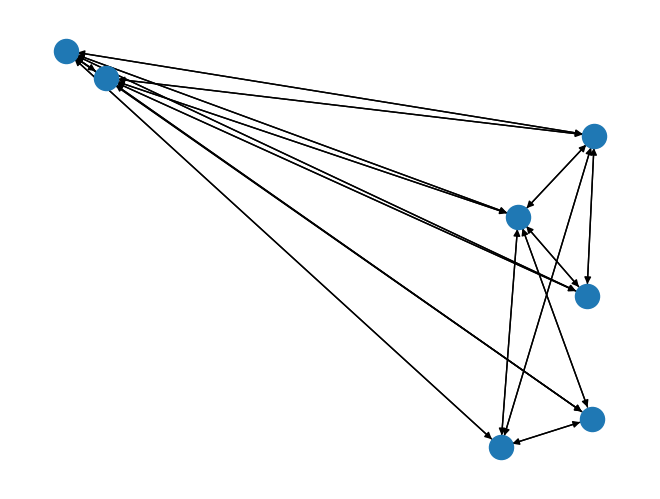

Write Python code to recreate this figure.
import math
import networkx as nx
import matplotlib.pyplot as plt


##Class Definitions##
#The follwing is a class of a station, will be used as nodes
class Station(object):
    """Makes a Station"""
    def __init__(self, num, reloading_buildings, ship_in):
        self.num = num
        self.reloading_buildings = reloading_buildings
        self.ship_in = ship_in
    def displayinfo(self):
    	print('Station {0} has {1} reloading buildings and {2} incoming \
    		shipments'.format(self.num,self.reloading_buildings,self.ship_in))
    def fill(self,shipment_array):
    	"""takes a list of shipments, adds them to ship_in"""
    	for itr, item in enumerate(shipment_array):
    		for i in range(0,len(item.paths)):
    			if self.num in item.paths[i]:
    				self.ship_in += item.path_vols[i]
    	

#railroad class, used as edge
class Track(object):
	"""Conains info about a track"""
	def __init__(self, origin, destination, is_built, load, stations_data):
		self.is_built = is_built
		self.load = load
		self.origin = origin
		self.destination = destination
		self.sd = stations_data
	def fill(self, shipment_array):
		for itr, item in enumerate(shipment_array):
			for i in range(0,len(item.paths)):
				for x in item.paths[i]:
					for y in item.paths[i]:
						if (x == self.origin) and (y == self.destination):
							self.load += item.path_vols[i]

	
	

class Shipment(object):
	"""Contains a shipment and its path"""
	def __init__(self, origin, destination, total_volume, paths, path_vols):
		self.origin = origin
		self.destination = destination
		self.total_volume = total_volume
		self.paths = paths
		self.path_vols = path_vols
	def cost(self,cost_reloading_building, cost_per_mile_track, cost_per_mile_line):
		for i in range(0,len(self.paths)):
			for j in range(0,len(i)):
				pass
			
##Function Definitions				
def UpdateTrackCost(Net, rscost):
	"takes a network and reloading_buildings cost and returns a \
	network with cost parameters instead of objects on the edges"
	for i in Net.nodes():
		for j in Net.nodes():
			x = Net.get_edge_data(i,j)
			if type(x) is dict:
				print(x['obj'].is_built)

##Data
rscost = 1000000

stations_data = [[50,	0,		1,	0],
				 [250,	0,		1,	0],
				 [100,	50,		2,	0],
				 [0,	100,	3,	0],
				 [200,	100,	2,	0],
				 [100,	200,	2,	0],
				 [200,	200,	3,	0]]

track_data = [	[1,3,1],
				[4,1,1],
				[5,2,1],
				[3,5,1],
				[4,6,1],
				[5,7,1],
				[6,7,1]]

#paths
path = [[4,6,7],[4,1,3,5,7]]
vol = [8,3]
A = Shipment(4,7,11,path,vol)

path = [[3,5,2]]
vol = [3] 
B = Shipment(3,2,3,path,vol)

# path = [[4,1,3,5,2],[4,6,7,5,2]]
# vol = [5,2] 
# C = Shipment(4,2,7,path,vol)



###ititialize the network####
Net = nx.MultiDiGraph()
#add all the stations
for i in range(0,len(stations_data)):
	Net.add_node(i + 1, \
		obj = Station(i + 1, stations_data[i][2],stations_data[i][3]))

#add the existing tracks 
for i in range(0,len(track_data)):
	for j in range(0,track_data[i][2]):
		Net.add_edge(track_data[i][0],track_data[i][1], \
			obj = Track(track_data[i][0],track_data[i][1],1,0,stations_data))
###########################

###Add potential tracks###########

for i,x in enumerate(stations_data):
	for j,y in enumerate(stations_data):
		dist = math.hypot(x[0] - y[0], x[1] - y[1])
		if (dist<=220)&(dist != 0)&(~Net.has_edge(i+1,j+1)):
			Net.add_edge(i+1,j+1, obj = Track(i+1,j+1,0,0,stations_data))
			

################################


#################################33
###Need to figure out how to put shipment data in?	

for x in Net.nodes():
	nx.get_node_attributes(Net,'obj')[1].fill([A,B])
	print(nx.get_node_attributes(Net,'obj')[1].ship_in) #for debuging


for x in Net.edges():
	Net.get_edge_data(x[0],x[1])[0]['obj'].fill([A,B])
	print(Net.get_edge_data(x[0],x[1])[0]['obj'].load) #for debuging
###########################3






#create a psuedonetwork for shortest path purposes
pNet = nx.MultiDiGraph()
cost_dictionary = {}
#iterate through the real network, calculate costs, build the psuedonetwork
for i in Net.nodes():
	for j in Net.nodes():
		x = Net.get_edge_data(i,j)
		if type(x) is dict:
			#iterate through each edge in dictionary of edges along that path
			for key in x:
				#cost tracks cost of traversing this edge
				cost = 0
				#if no edges along the path are built
				if all(x[key]['obj'].is_built == 0 for key in x):
					#calculate distance
					dist = math.hypot(stations_data[i-1][0] - stations_data[j-1][0], \
						stations_data[i-1][1] - stations_data[j-1][1])
					#multiply distance by 7000 and add to cost
					cost += (7000 + 5000)*dist
				
				#if line built but at capacity, need to build another so add that cost
				if (x[key]['obj'].load + 1) > 10:
					#calculate distance
					dist = math.hypot(stations_data[i-1][0] - stations_data[j-1][0], \
						stations_data[i-1][1] - stations_data[j-1][1])
					#multiply distance by 5000 and add to cost
					cost += 5000*dist

				#if not enough reloading stations at destination, add that cost
				if 5*nx.get_node_attributes(Net,'obj')[j].reloading_buildings < \
					(nx.get_node_attributes(Net,'obj')[j].ship_in + 1):
					#rscost is reloading station cost
					cost += rscost
				if pNet.has_edge(i,j):
					pass
				pNet.add_edge(i, j, weight=cost)
				cost_dictionary['{0}--->{1}'.format(i,j)] = cost


nx.draw(pNet)







def CheapestPath(pNet, origin, destination, depth):
	"Iterates through every simple path calculating cost and finds the cheapest"
	cost_path_dict = {}
	for path in nx.all_simple_paths(pNet, source=origin, target=destination, cutoff = depth):
		cost = 0
		for i in range(0,len(path) - 1):
			cost += cost_dictionary['{0}--->{1}'.format(path[i],path[i +1])]
		cost_path_dict[cost] = path

	print('Cheapest Path from {0} to {1} is {2} at ${3}'.format(origin,destination,\
		cost_path_dict[min(list(cost_path_dict.keys()))], \
		min(list(cost_path_dict.keys()))))



####this is the what runs:
CheapestPath(pNet, 4,2,7)
